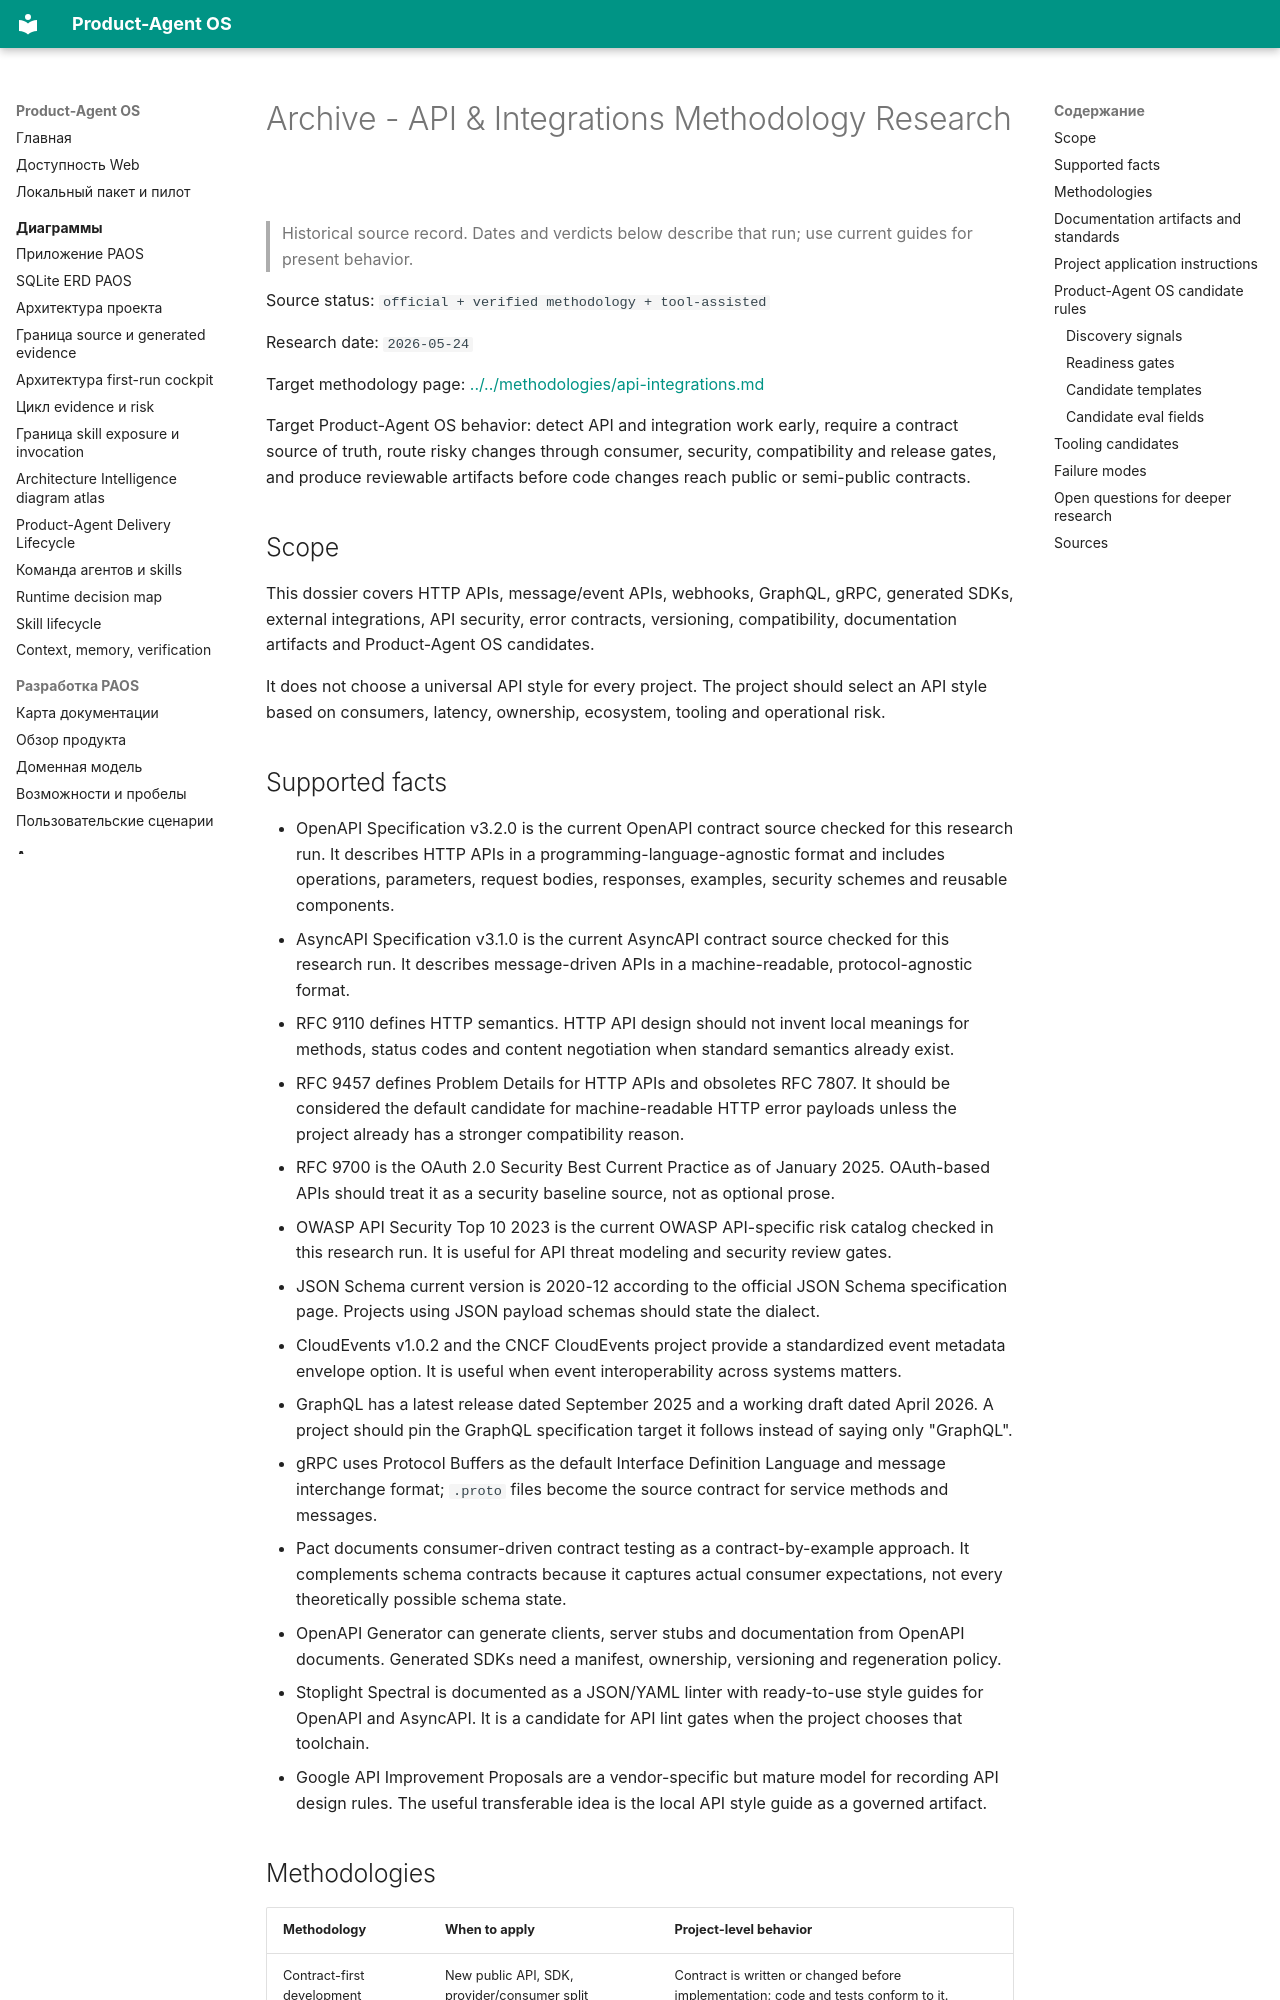

repository: alexroadcaster/product-agent-os · page: sources/methodology-research/api-integrations.en.html · generator: mkdocs

---
title: "Archive - API & Integrations Methodology Research"
---

# Archive - API & Integrations Methodology Research {#api-integrations-methodology-research}

> Historical source record. Dates and verdicts below describe that run; use current guides for present behavior.

Source status: `official + verified methodology + tool-assisted`

Research date: `2026-05-24`

Target methodology page: [../../methodologies/api-integrations.md](../../methodologies/api-integrations.md)

Target Product-Agent OS behavior: detect API and integration work early, require a contract source of truth, route risky changes through consumer, security, compatibility and release gates, and produce reviewable artifacts before code changes reach public or semi-public contracts.

## Scope

This dossier covers HTTP APIs, message/event APIs, webhooks, GraphQL, gRPC, generated SDKs, external integrations, API security, error contracts, versioning, compatibility, documentation artifacts and Product-Agent OS candidates.

It does not choose a universal API style for every project. The project should select an API style based on consumers, latency, ownership, ecosystem, tooling and operational risk.
